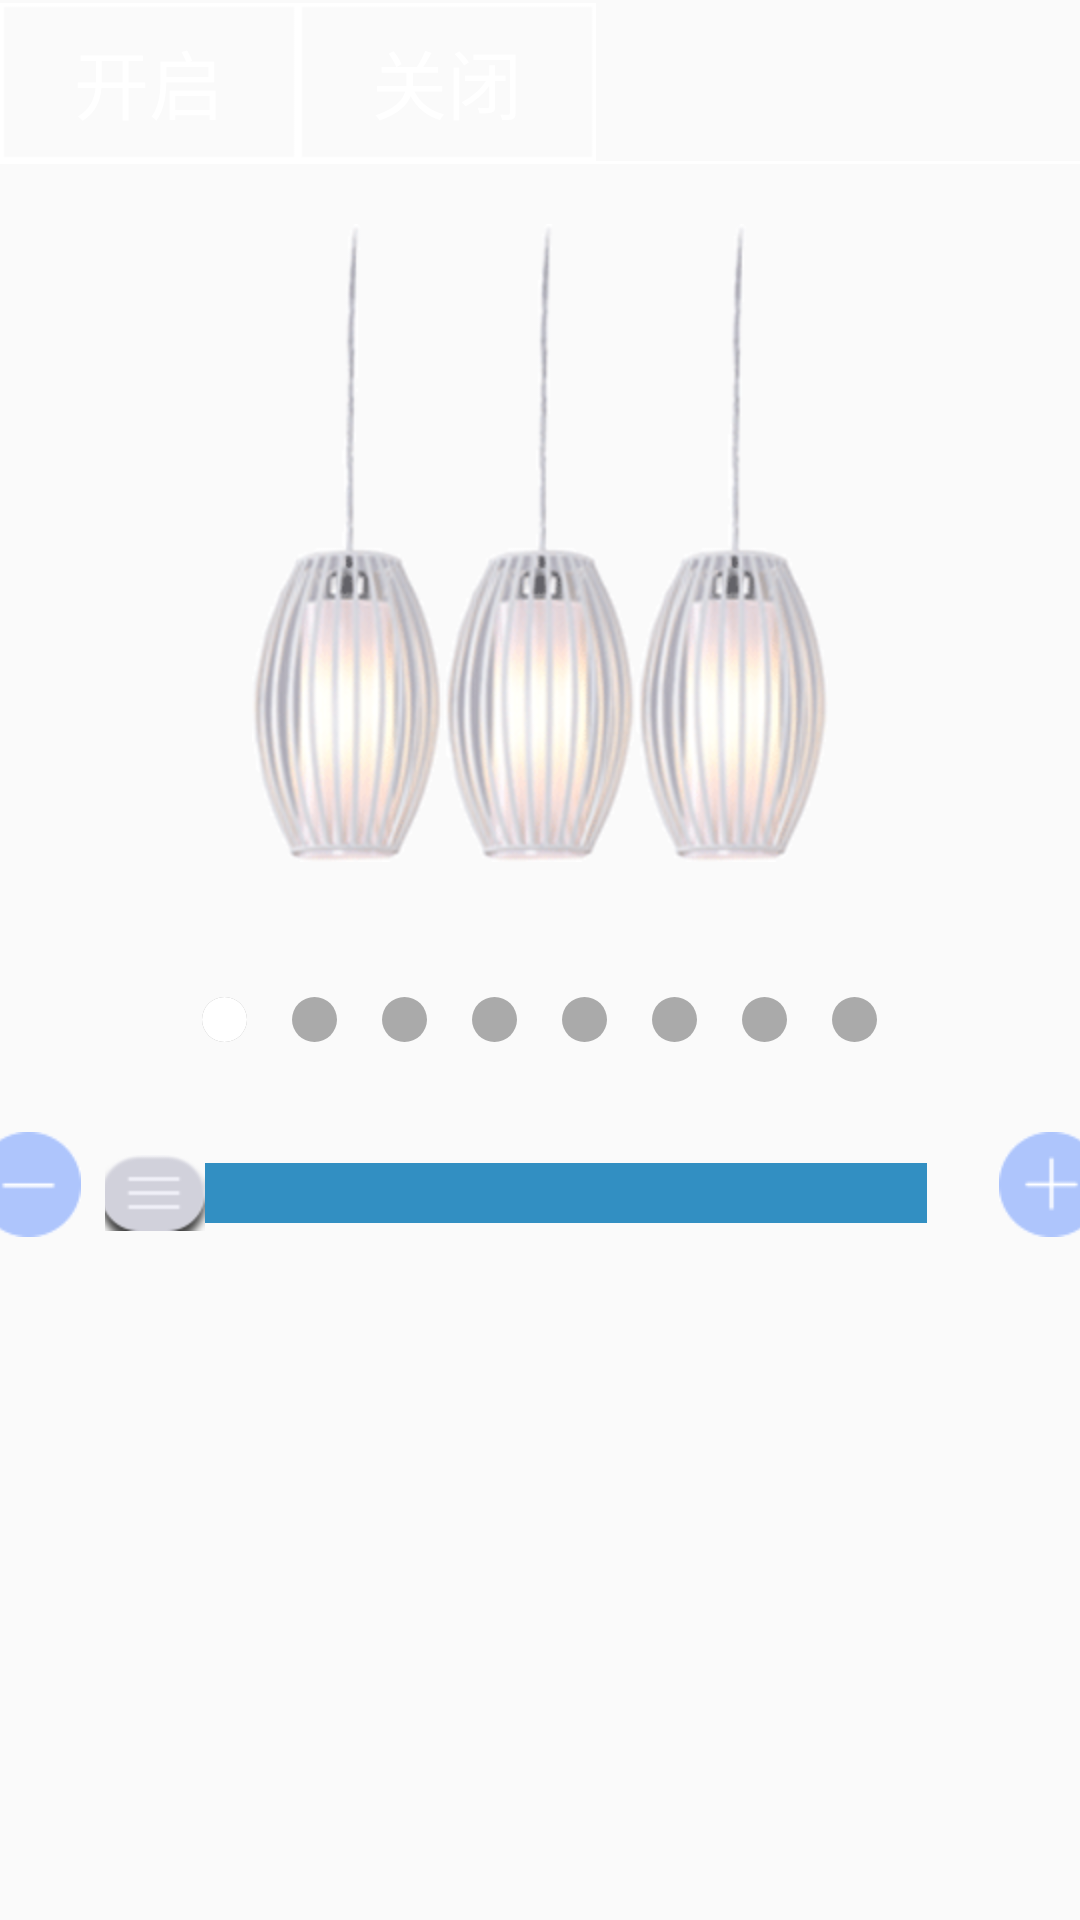

Reconstruct the res/layout file that produces this screen, plus the resources it refers to.
<!-- AndroidManifest.xml: application theme AppTheme -->
<!-- res/layout/pager_light.xml -->
<?xml version="1.0" encoding="utf-8"?>
<LinearLayout xmlns:android="http://schemas.android.com/apk/res/android"
    android:layout_width="match_parent"
    android:layout_height="match_parent"
    android:orientation="vertical"
    >


    <RadioGroup
        android:layout_marginTop="1dp"
        android:id="@+id/rg_tong"
        android:layout_width="match_parent"
        android:layout_height="wrap_content"
        android:orientation="horizontal">

        <RadioButton
            android:id="@+id/rb_tong_one"
            android:layout_width="wrap_content"
            android:layout_height="wrap_content"

            android:button="@null"
            android:background="@drawable/lamp_two_xml"
            android:text="开启"
            android:textColor="#fff"
            android:gravity="center"
            android:textSize="25sp" />

        <RadioButton
            android:id="@+id/rb_tong_two"
            android:layout_width="wrap_content"
            android:layout_height="wrap_content"

            android:background="@drawable/lamp_two_xml"
            android:button="@null"
            android:gravity="center"
            android:text="关闭"
            android:textColor="#fff"
            android:textSize="25sp" />



    </RadioGroup>

    <TextView


        android:background="#fff"
        android:layout_width="match_parent"
        android:layout_height="1dp" />

    <ImageView
        android:id="@+id/imageView"
        android:layout_width="wrap_content"
        android:layout_height="wrap_content"
        android:layout_gravity="center"
        android:layout_marginTop="20dp"
        android:background="@drawable/lamp_td" />

    <FrameLayout
        android:layout_width="wrap_content"
        android:layout_height="wrap_content"

        android:layout_gravity="center"

        android:layout_marginTop="45dp">

        <LinearLayout
            android:id="@+id/ll_mainpager"
            android:layout_width="wrap_content"
            android:layout_height="wrap_content"
            android:orientation="horizontal">
            <ImageView
                android:layout_width="wrap_content"
                android:layout_height="wrap_content"
                android:src="@drawable/gray_round"
                />

            <ImageView
                android:layout_marginLeft="15dp"
                android:layout_width="wrap_content"
                android:layout_height="wrap_content"
                android:src="@drawable/gray_round"
                />
            <ImageView
                android:layout_marginLeft="15dp"
                android:layout_width="wrap_content"
                android:layout_height="wrap_content"
                android:src="@drawable/gray_round"
                />
            <ImageView
                android:layout_marginLeft="15dp"
                android:layout_width="wrap_content"
                android:layout_height="wrap_content"
                android:src="@drawable/gray_round"
                />
            <ImageView
                android:layout_marginLeft="15dp"
                android:layout_width="wrap_content"
                android:layout_height="wrap_content"
                android:src="@drawable/gray_round"
                />
            <ImageView
                android:layout_marginLeft="15dp"
                android:layout_width="wrap_content"
                android:layout_height="wrap_content"
                android:src="@drawable/gray_round"
                />
            <ImageView
                android:layout_marginLeft="15dp"
                android:layout_width="wrap_content"
                android:layout_height="wrap_content"
                android:src="@drawable/gray_round"
                />
            <ImageView
                android:layout_marginLeft="15dp"
                android:layout_width="wrap_content"
                android:layout_height="wrap_content"
                android:src="@drawable/gray_round"
                />

        </LinearLayout>

        <ImageView
            android:id="@+id/iv_red"
            android:layout_width="wrap_content"
            android:layout_height="wrap_content"
            android:src="@drawable/red_round" />
    </FrameLayout>

    <LinearLayout
        android:gravity="center"
        android:layout_marginTop="30dp"
        android:layout_width="match_parent"
        android:layout_height="wrap_content"
        android:orientation="horizontal">

        <Button
            android:id="@+id/bt_sub"
            android:layout_width="35dp"
            android:layout_height="35dp"


            android:background="@drawable/button_sud" />

        <SeekBar
            android:layout_marginTop="3dp"
            android:id="@+id/sb_window_bar"
            android:layout_width="290dp"
            android:layout_height="wrap_content"
            android:layout_marginLeft="8dp"
            android:maxHeight="20dp"
            android:minHeight="20dp"
            android:progressDrawable="@drawable/seekbar_main_bg"
            android:thumb="@drawable/seekbar_main_thumb" />
        />

        <Button
            android:id="@+id/bt_add"
            android:layout_width="35dp"
            android:layout_height="35dp"
            android:layout_marginLeft="8dp"
            android:background="@drawable/button_add" />

    </LinearLayout>


</LinearLayout>
<!-- resources referenced by this layout -->
<resources>
  <!-- drawable button_add: png bitmap (drawable-hdpi, 1376 bytes) -->
  <!-- drawable button_sud: png bitmap (drawable-hdpi, 1345 bytes) -->
  <!-- drawable gray_round (drawable) -->
  <?xml version="1.0" encoding="utf-8"?>
  <shape xmlns:android="http://schemas.android.com/apk/res/android"
      android:shape="oval" >
  
      <solid android:color="@android:color/darker_gray" />
  
      <size
          android:height="15dp"
          android:width="15dp" />
  
  </shape>
  <!-- drawable lamp_td: png bitmap (drawable-hdpi, 34899 bytes) -->
  <!-- drawable lamp_two_xml (drawable) -->
  <?xml version="1.0" encoding="UTF-8"?>
  <selector xmlns:android="http://schemas.android.com/apk/res/android">
  <item android:drawable="@drawable/lamp_two_pre" android:state_checked="true"/>
  <item android:drawable="@drawable/lamp_two" />
  
  </selector>
  <!-- drawable red_round (drawable) -->
  <?xml version="1.0" encoding="utf-8"?>
  <shape xmlns:android="http://schemas.android.com/apk/res/android"
      android:shape="oval" >
  
      <solid android:color="#fff" />
  
      <size
          android:height="15dp"
          android:width="15dp" />
  
  </shape>
  <!-- drawable seekbar_main_bg (drawable) -->
  <?xml version="1.0" encoding="utf-8"?>
  <layer-list xmlns:android="http://schemas.android.com/apk/res/android">
  
      <item android:id="@android:id/background">
          <shape>
              <solid android:color="#328FC2"/>
          </shape>
      </item>
  
      <item android:id="@android:id/secondaryProgress">
          <clip>
              <shape>
                  <solid android:color="#fff"/>
              </shape>
          </clip>
      </item>
  
      <item android:id="@android:id/progress">
          <clip>
              <shape>
                  <solid android:color="#fff"/>
              </shape>
          </clip>
      </item>
  
  </layer-list>
  <!-- drawable seekbar_main_thumb (drawable) -->
  <?xml version="1.0" encoding="utf-8"?>
  <selector xmlns:android="http://schemas.android.com/apk/res/android">
  
      
      <item android:drawable="@drawable/seekbar_main" android:state_focused="true" android:state_pressed="false"/>
      
      <item android:drawable="@drawable/seekbar_main" android:state_focused="true" android:state_pressed="true"/>
      
      <item android:drawable="@drawable/seekbar_main" android:state_focused="false" android:state_pressed="true"/>
      
      <item android:drawable="@drawable/seekbar_main"/>
  
  </selector>
  <style name="AppTheme" parent="Theme.AppCompat.Light.DarkActionBar">
          
  
          <item name="colorPrimary">@color/colorPrimary</item>
          <item name="colorPrimaryDark">@color/colorPrimaryDark</item>
          <item name="colorAccent">@color/colorAccent</item>
      </style>
  <!-- drawable lamp_two_pre: png bitmap (drawable-hdpi, 1676 bytes) -->
  <!-- drawable lamp_two: png bitmap (drawable-hdpi, 1023 bytes) -->
  <!-- drawable seekbar_main: png bitmap (drawable-hdpi, 1507 bytes) -->
  <color name="colorPrimary">#3F51B5</color>
  <color name="colorPrimaryDark">#303F9F</color>
  <color name="colorAccent">#FF4081</color>
</resources>
